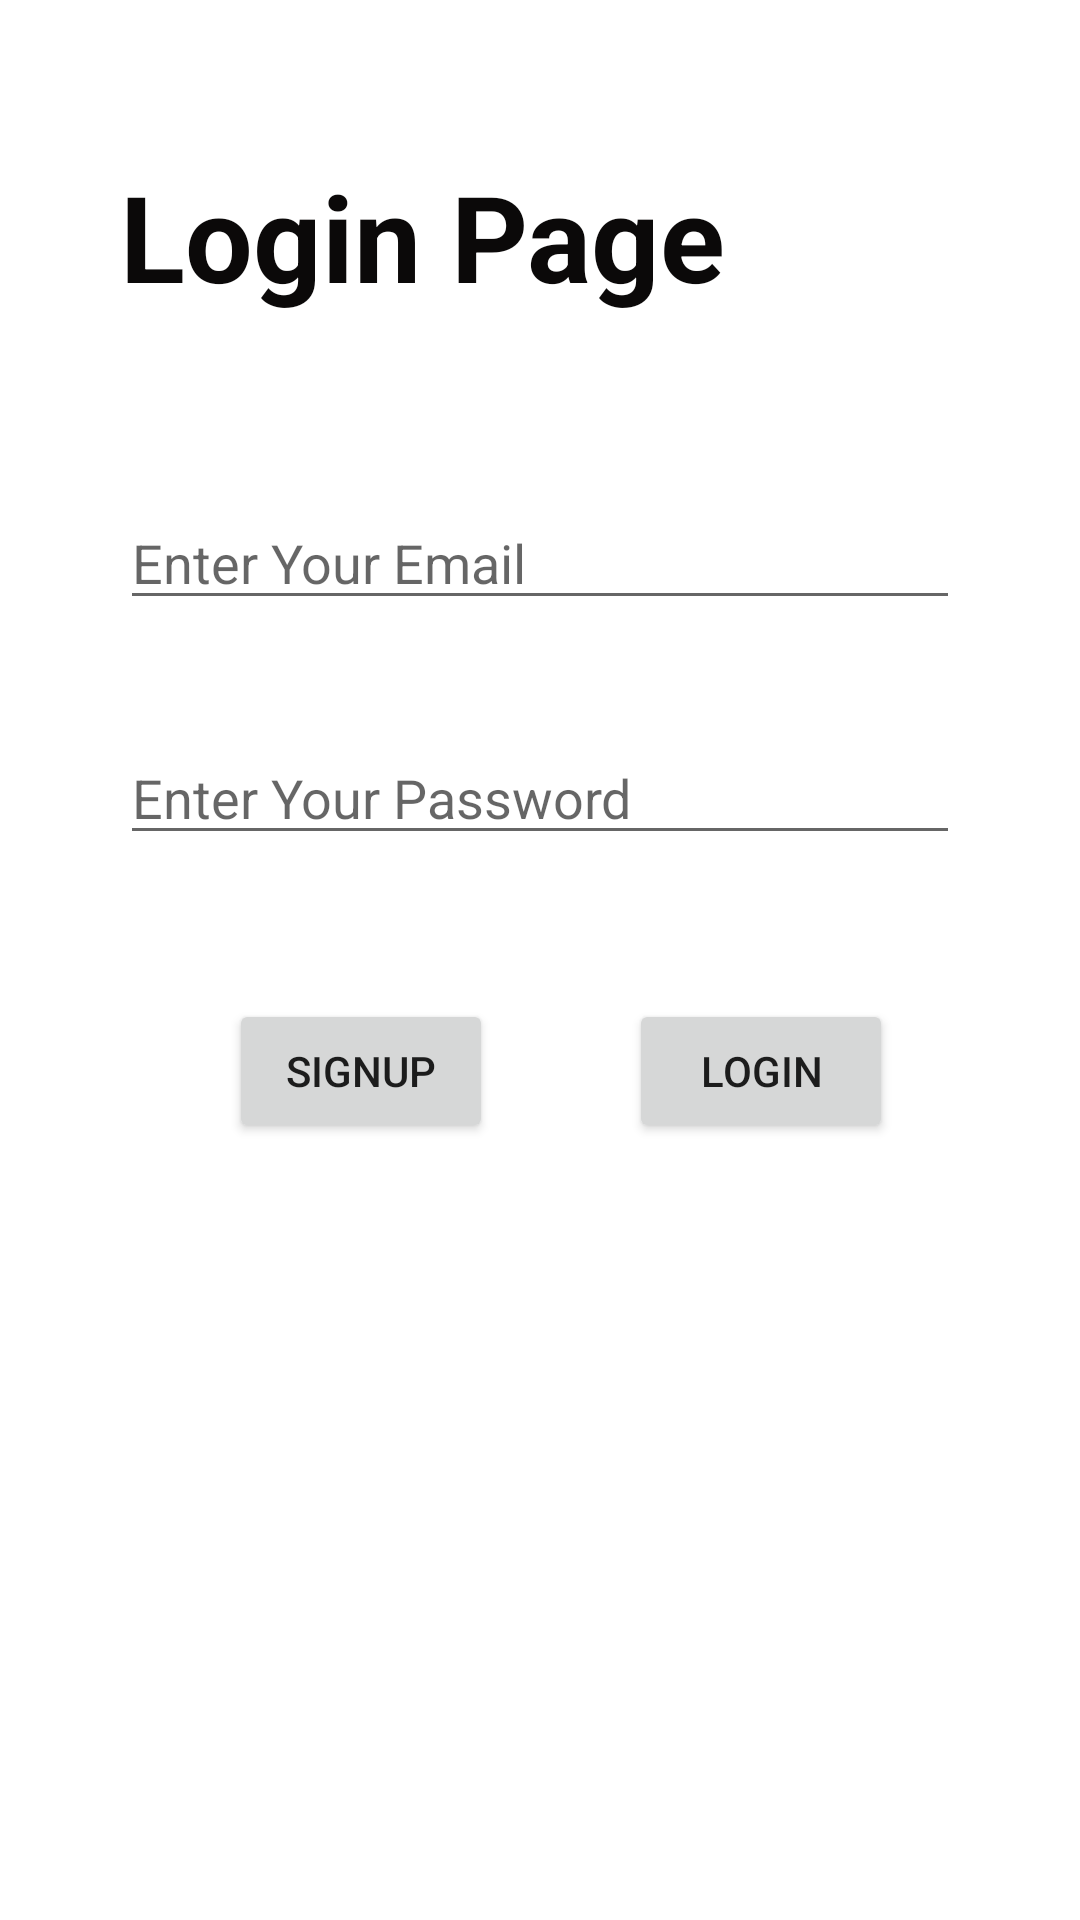

Layout XML and referenced resources for this Android screen:
<!-- AndroidManifest.xml: application theme Theme.FinalApplication -->
<!-- res/layout/activity_main.xml -->
<?xml version="1.0" encoding="utf-8"?>
<androidx.constraintlayout.widget.ConstraintLayout xmlns:android="http://schemas.android.com/apk/res/android"
    xmlns:app="http://schemas.android.com/apk/res-auto"
    xmlns:tools="http://schemas.android.com/tools"
    android:layout_width="match_parent"
    android:layout_height="match_parent"
    tools:context=".MainActivity">

    <TextView
        android:id="@+id/welcome"
        android:layout_width="0dp"
        android:layout_height="wrap_content"
        android:layout_marginStart="40dp"
        android:layout_marginTop="52dp"
        android:text="Login Page"
        android:textAlignment="viewStart"
        android:textColor="#0B0909"
        android:textSize="40sp"
        android:textStyle="bold"
        app:layout_constraintStart_toStartOf="parent"
        app:layout_constraintTop_toTopOf="parent" />

    <EditText
        android:id="@+id/emailLogin"
        android:layout_width="0dp"
        android:layout_height="wrap_content"
        android:layout_marginStart="40dp"
        android:layout_marginTop="60dp"
        android:layout_marginEnd="40dp"
        android:ems="10"
        android:hint="Enter Your Email"
        android:inputType="textEmailAddress"
        app:layout_constraintEnd_toEndOf="parent"
        app:layout_constraintHorizontal_bias="0.0"
        app:layout_constraintStart_toStartOf="parent"
        app:layout_constraintTop_toBottomOf="@+id/welcome" />

    <EditText
        android:id="@+id/passwordLogin"
        android:layout_width="0dp"
        android:layout_height="wrap_content"
        android:layout_marginStart="40dp"
        android:layout_marginTop="37dp"
        android:layout_marginEnd="40dp"
        android:ems="10"
        android:hint="Enter Your Password"
        android:inputType="textPassword"
        app:layout_constraintEnd_toEndOf="parent"
        app:layout_constraintStart_toStartOf="parent"
        app:layout_constraintTop_toBottomOf="@+id/emailLogin" />

    <Button
        android:id="@+id/LoginButton"
        android:layout_width="wrap_content"
        android:layout_height="wrap_content"
        android:layout_marginStart="235dp"
        android:layout_marginTop="48dp"
        android:layout_marginEnd="88dp"
        android:text="Login"
        android:onClick="BtnLogin"
        app:layout_constraintEnd_toEndOf="parent"
        app:layout_constraintStart_toStartOf="parent"
        app:layout_constraintTop_toBottomOf="@+id/passwordLogin" />

    <Button
        android:id="@+id/signUp"
        android:layout_width="wrap_content"
        android:layout_height="wrap_content"
        android:layout_marginStart="88dp"
        android:layout_marginTop="48dp"
        android:layout_marginEnd="57dp"
        android:text="Signup"
        android:onClick="signUpFunc"
        app:layout_constraintEnd_toStartOf="@+id/LoginButton"
        app:layout_constraintStart_toStartOf="parent"
        app:layout_constraintTop_toBottomOf="@+id/passwordLogin" />

</androidx.constraintlayout.widget.ConstraintLayout>
<!-- resources referenced by this layout -->
<resources>
  <style name="Theme.FinalApplication" parent="Theme.MaterialComponents.DayNight.DarkActionBar">
          
          <item name="colorPrimary">@color/purple_500</item>
          <item name="colorPrimaryVariant">@color/purple_700</item>
          <item name="colorOnPrimary">@color/white</item>
          
          <item name="colorSecondary">@color/teal_200</item>
          <item name="colorSecondaryVariant">@color/teal_700</item>
          <item name="colorOnSecondary">@color/black</item>
          
          <item name="android:statusBarColor">?attr/colorPrimaryVariant</item>
          
      </style>
  <!-- not gathered from this repository: default colours our renderer supplied (Android Studio template values) -->
  <color name="purple_500">#FF6200EE</color>
  <color name="purple_700">#FF3700B3</color>
  <color name="teal_200">#FF03DAC5</color>
  <color name="teal_700">#FF018786</color>
  <color name="black">#FF000000</color>
  <color name="white">#FFFFFFFF</color>
</resources>
